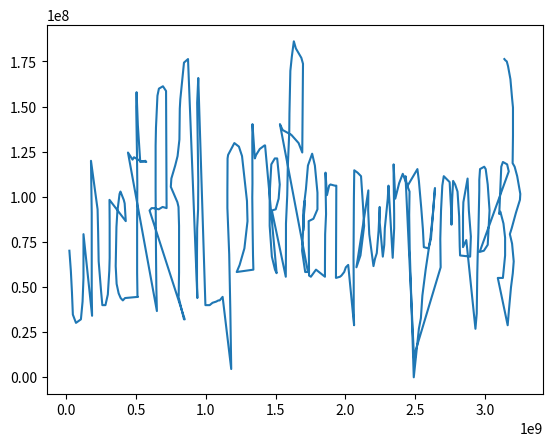

Write the Python code that produced this figure.
cords = [( 23717296 , 70123520 ),
( 34143559 , 58982400 ),
( 41972267 , 47185920 ),
( 48531922 , 34734080 ),
( 70856741 , 30146560 ),
( 106220865 , 32112640 ),
( 118050931 , 41943040 ),
( 124537177 , 55050240 ),
( 124576491 , 65536000 ),
( 124631333 , 79298560 ),
( 186177341 , 34078720 ),
( 183620962 , 47841280 ),
( 183513704 , 59637760 ),
( 183612449 , 66846720 ),
( 183562627 , 80609280 ),
( 183523789 , 91095040 ),
( 178259969 , 119930880 ),
( 225512515 , 93061120 ),
( 229389964 , 80609280 ),
( 233324331 , 64225280 ),
( 250397952 , 47841280 ),
( 259622747 , 39976960 ),
( 281822387 , 39976960 ),
( 298873886 , 45875200 ),
( 309375128 , 58982400 ),
( 312075463 , 66191360 ),
( 311958700 , 85196800 ),
( 310747523 , 98304000 ),
( 427318286 , 86507520 ),
( 419479660 , 96337920 ),
( 412913670 , 98304000 ),
( 389330328 , 102891520 ),
( 382768512 , 101580800 ),
( 367118679 , 91750400 ),
( 360533757 , 83230720 ),
( 355238252 , 61603840 ),
( 361837443 , 51773440 ),
( 376228072 , 46530560 ),
( 390692640 , 43909120 ),
( 406347801 , 42598400 ),
( 422095254 , 43909120 ),
( 515156698 , 44564480 ),
( 511242019 , 44564480 ),
( 508680070 , 57671680 ),
( 508583527 , 67502080 ),
( 508583867 , 85196800 ),
( 509921728 , 106823680 ),
( 507341133 , 125173760 ),
( 502041074 , 150077440 ),
( 504670169 , 157941760 ),
( 513894819 , 139591680 ),
( 530950034 , 119275520 ),
( 567581257 , 119930880 ),
( 574192521 , 119275520 ),
( 529636844 , 119930880 ),
( 486348020 , 121896960 ),
( 475849181 , 120586240 ),
( 443079937 , 124518400 ),
( 650154506 , 36700160 ),
( 646198282 , 49807360 ),
( 643609540 , 70123520 ),
( 642272366 , 87818240 ),
( 640986935 , 103546880 ),
( 641055529 , 128450560 ),
( 643598207 , 138280960 ),
( 654117309 , 155975680 ),
( 664608581 , 159907840 ),
( 693433279 , 161218560 ),
( 715777043 , 158597120 ),
( 719598158 , 93716480 ),
( 690849856 , 94371840 ),
( 663268579 , 93061120 ),
( 623976917 , 93716480 ),
( 612216744 , 93716480 ),
( 597754188 , 92405760 ),
( 849472181 , 32112640 ),
( 844234690 , 32112640 ),
( 804857776 , 44564480 ),
( 806144870 , 45219840 ),
( 808829374 , 58327040 ),
( 808806486 , 83886080 ),
( 804826188 , 94371840 ),
( 796963697 , 96993280 ),
( 760225381 , 103546880 ),
( 749842356 , 105512960 ),
( 753710168 , 110100480 ),
( 781233399 , 117309440 ),
( 798254376 , 122552320 ),
( 811436207 , 131727360 ),
( 814077617 , 148766720 ),
( 817924543 , 154009600 ),
( 844165125 , 174325760 ),
( 872966678 , 176291840 ),
( 939832857 , 43909120 ),
( 937263658 , 53739520 ),
( 937168616 , 68157440 ),
( 938537444 , 82575360 ),
( 945075423 , 93061120 ),
( 946402943 , 108789760 ),
( 938539383 , 152043520 ),
( 946390486 , 165806080 ),
( 946388179 , 165806080 ),
( 997480381 , 39976960 ),
( 1010660962 , 39976960 ),
( 1027726918 , 39976960 ),
( 1048667831 , 41287680 ),
( 1074847580 , 41943040 ),
( 1090633662 , 42598400 ),
( 1099721632 , 42598400 ),
( 1120741840 , 44564480 ),
( 1182381759 , 4587520 ),
( 1179698236 , 17694720 ),
( 1175835108 , 37355520 ),
( 1170582007 , 57016320 ),
( 1167889164 , 68157440 ),
( 1154865300 , 93716480 ),
( 1154779279 , 102891520 ),
( 1156169929 , 121241600 ),
( 1160019275 , 123207680 ),
( 1204681549 , 129761280 ),
( 1237369295 , 127795200 ),
( 1259666613 , 122552320 ),
( 1295109629 , 97648640 ),
( 1298926547 , 86507520 ),
( 1276698236 , 71434240 ),
( 1242613941 , 62259200 ),
( 1221607289 , 58327040 ),
( 1340974820 , 59637760 ),
( 1338299415 , 67502080 ),
( 1335703053 , 81264640 ),
( 1333108405 , 99614720 ),
( 1334415326 , 107479040 ),
( 1333112489 , 130416640 ),
( 1334409548 , 140247040 ),
( 1351443957 , 121241600 ),
( 1360603916 , 123207680 ),
( 1386836816 , 126484480 ),
( 1420877913 , 128450560 ),
( 1424762453 , 128450560 ),
( 1507375115 , 57671680 ),
( 1495603028 , 59637760 ),
( 1473281870 , 66846720 ),
( 1457606263 , 83886080 ),
( 1457538429 , 101580800 ),
( 1469437841 , 117964800 ),
( 1494319558 , 121241600 ),
( 1511323315 , 121241600 ),
( 1529717163 , 106823680 ),
( 1521834483 , 98959360 ),
( 1500775368 , 93061120 ),
( 1473254620 , 92405760 ),
( 1572896716 , 55705600 ),
( 1574176459 , 70778880 ),
( 1574302437 , 85196800 ),
( 1583360424 , 100925440 ),
( 1587315617 , 116654080 ),
( 1597785299 , 135659520 ),
( 1599156439 , 146145280 ),
( 1605656871 , 169738240 ),
( 1616172595 , 177602560 ),
( 1630570391 , 186122240 ),
( 1645053193 , 182190080 ),
( 1684399836 , 176947200 ),
( 1696187330 , 173670400 ),
( 1690928152 , 124518400 ),
( 1664693150 , 129761280 ),
( 1612249530 , 134348800 ),
( 1550657147 , 136970240 ),
( 1530969185 , 140247040 ),
( 1731565123 , 58327040 ),
( 1711894369 , 58327040 ),
( 1689551532 , 70123520 ),
( 1707910211 , 97648640 ),
( 1697434393 , 81264640 ),
( 1698704933 , 92405760 ),
( 1717150092 , 104202240 ),
( 1731580630 , 117309440 ),
( 1761693085 , 123863040 ),
( 1781276582 , 117309440 ),
( 1799720173 , 102236160 ),
( 1799638951 , 93061120 ),
( 1770843847 , 87818240 ),
( 1736795295 , 86507520 ),
( 1739455039 , 56360960 ),
( 1752518998 , 55705600 ),
( 1789238535 , 59637760 ),
( 1853414095 , 55705600 ),
( 1853400734 , 62914560 ),
( 1854748463 , 79298560 ),
( 1861275663 , 90439680 ),
( 1857315768 , 108134400 ),
( 1857343769 , 113377280 ),
( 1867848980 , 100925440 ),
( 1883566071 , 106168320 ),
( 1892696286 , 106823680 ),
( 1924188293 , 106168320 ),
( 1934718131 , 106168320 ),
( 1932106123 , 55050240 ),
( 1960838715 , 55705600 ),
( 1971453549 , 56360960 ),
( 1991070791 , 58327040 ),
( 2002880575 , 60948480 ),
( 2019857604 , 62259200 ),
( 2061870588 , 28835840 ),
( 2059209316 , 39321600 ),
( 2059248018 , 52428800 ),
( 2057916926 , 66191360 ),
( 2059214693 , 84541440 ),
( 2060546193 , 98959360 ),
( 2063199205 , 114688000 ),
( 2086683936 , 113377280 ),
( 2111657803 , 111411200 ),
( 2124791861 , 96337920 ),
( 2133940638 , 83886080 ),
( 2107669019 , 67502080 ),
( 2078833118 , 60948480 ),
( 2164043336 , 103546880 ),
( 2162810841 , 92405760 ),
( 2170554853 , 79298560 ),
( 2200747175 , 61603840 ),
( 2211186996 , 65536000 ),
( 2224417906 , 68812800 ),
( 2237467205 , 81264640 ),
( 2245265275 , 94371840 ),
( 2245323348 , 85852160 ),
( 2267581126 , 66846720 ),
( 2278033126 , 73400320 ),
( 2281984140 , 82575360 ),
( 2302986266 , 98959360 ),
( 2308236829 , 106168320 ),
( 2338387359 , 66191360 ),
( 2348837257 , 82575360 ),
( 2348823438 , 90439680 ),
( 2344983818 , 111411200 ),
( 2344988483 , 117964800 ),
( 2356759471 , 98959360 ),
( 2384264958 , 107479040 ),
( 2410446011 , 112721920 ),
( 2458985240 , 102891520 ),
( 2456395059 , 89784320 ),
( 2460232741 , 70778880 ),
( 2489186038 , 0 ),
( 2525804669 , 26869760 ),
( 2540197020 , 32768000 ),
( 2550775282 , 45219840 ),
( 2574365405 , 59637760 ),
( 2608434857 , 77332480 ),
( 2625397965 , 89784320 ),
( 2635911842 , 100270080 ),
( 2641109528 , 104857600 ),
( 2612280921 , 76677120 ),
( 2593943236 , 71434240 ),
( 2561268143 , 72089600 ),
( 2554717934 , 81920000 ),
( 2542877908 , 93716480 ),
( 2525865660 , 108789760 ),
( 2515326279 , 115343360 ),
( 2440676445 , 105512960 ),
( 2430138363 , 111411200 ),
( 2493031418 , 7208960 ),
( 2503535393 , 15073280 ),
( 2681755011 , 60948480 ),
( 2680480989 , 68157440 ),
( 2679146363 , 76677120 ),
( 2684391614 , 92405760 ),
( 2693631937 , 106168320 ),
( 2704017978 , 111411200 ),
( 2746028566 , 108134400 ),
( 2759128898 , 89128960 ),
( 2759195278 , 84541440 ),
( 2764315084 , 98959360 ),
( 2770971559 , 108789760 ),
( 2785379185 , 106823680 ),
( 2802410524 , 102891520 ),
( 2814175714 , 89128960 ),
( 2818163034 , 72744960 ),
( 2820764229 , 67502080 ),
( 2892830753 , 66846720 ),
( 2898041850 , 77987840 ),
( 2883680340 , 92405760 ),
( 2874491994 , 110100480 ),
( 2844354129 , 96993280 ),
( 2841763192 , 90439680 ),
( 2841667884 , 72089600 ),
( 2865257381 , 76021760 ),
( 2930784081 , 26869760 ),
( 2940002813 , 35389440 ),
( 2943947594 , 57671680 ),
( 2946598013 , 66846720 ),
( 2951828509 , 79953920 ),
( 2956995056 , 100270080 ),
( 2958313563 , 103546880 ),
( 2958369990 , 109445120 ),
( 2960931628 , 112066560 ),
( 2963664759 , 115343360 ),
( 2993704654 , 116654080 ),
( 3004177464 , 115343360 ),
( 3018625262 , 106823680 ),
( 3031695774 , 92405760 ),
( 3018686871 , 73400320 ),
( 2991064750 , 70123520 ),
( 2961043057 , 69468160 ),
( 3169343600 , 114032640 ),
( 3157589458 , 117964800 ),
( 3127408564 , 119275520 ),
( 3115695329 , 116654080 ),
( 3101232943 , 90439680 ),
( 3109116743 , 91750400 ),
( 3131392645 , 85196800 ),
( 3143147707 , 77332480 ),
( 3143136752 , 67502080 ),
( 3127383852 , 55050240 ),
( 3090807788 , 55050240 ),
( 3161532422 , 28835840 ),
( 3170675264 , 37355520 ),
( 3185178432 , 49807360 ),
( 3198205517 , 57671680 ),
( 3204828489 , 64225280 ),
( 3193007531 , 74055680 ),
( 3177237796 , 79298560 ),
( 3190389199 , 82575360 ),
( 3220471699 , 91095040 ),
( 3249339739 , 98304000 ),
( 3251945692 , 101580800 ),
( 3229635860 , 111411200 ),
( 3211384433 , 116654080 ),
( 3196953840 , 118620160 ),
( 3199469761 , 133693440 ),
( 3199505116 , 149422080 ),
( 3192945269 , 154664960 ),
( 3181156331 , 165150720 ),
( 3164119324 , 172359680 ),
( 3155028105 , 174981120 ),
( 3144485506 , 175636480 ),
( 3137907400 , 176291840 )]

import matplotlib.pyplot as plt

x_list = [x for [x, y] in cords]
y_list = [y for [x, y] in cords]

plt.plot(x_list, y_list)
plt.show()